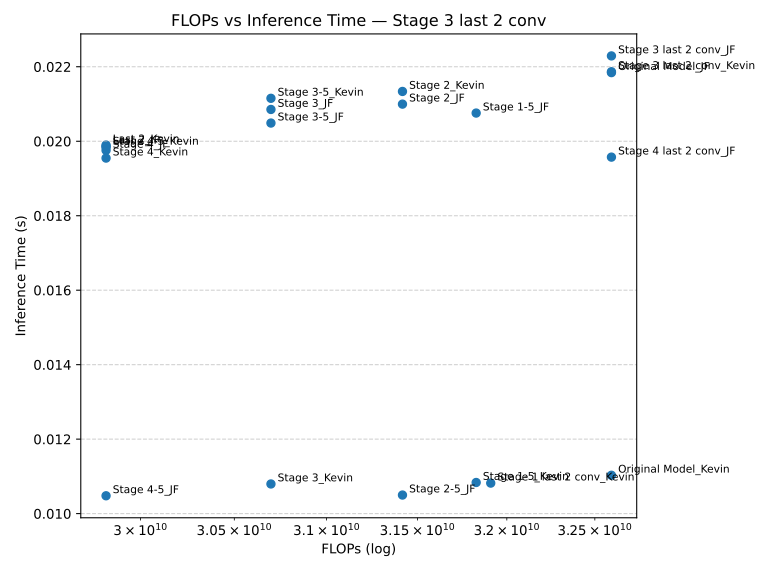

The data file committed next to this chart (first rows):
Model, FLOPs, Inference Time (s)
Original Model_Kevin, 32595197952, 0.01103
Last 2_JF, 29818699776, 0.01986
Original Model_JF, 32595197952, 0.02184
Stage 4_JF, 29818699776, 0.01976
Stage 3_Kevin, 30697537536, 0.0108
Last 2_Kevin, 29818699776, 0.0199
Stage 4_Kevin, 29818699776, 0.01955
Stage 3_JF, 30697537536, 0.02085
Stage 2_JF, 31417122816, 0.021
Stage 2_Kevin, 31417122816, 0.02134
Stage 4-5_JF, 29818699776, 0.01048
Stage 3-5_JF, 30697537536, 0.02049
Stage 4-5_Kevin, 29818699776, 0.01984
Stage 2-5_JF, 31417122816, 0.0105
Stage 3-5_Kevin, 30697537536, 0.02115
Stage 1-5_JF, 31827640320, 0.02076
Stage 1-5_Kevin, 31827640320, 0.01084
Stage 1 last 2 conv_Kevin, 31909429248, 0.01082
Stage 4 last 2 conv_JF, 32595197952, 0.01957
Stage 3 last 2 conv_JF, 32595197952, 0.02229
Stage 3 last 2 conv_Kevin, 32595197952, 0.02187
